Run: headless pygame with SDL's dummy video driver; simulated clock (each Clock.tick advances the game by its frame time, no real sleeping); random seed 0; keys injected as events and as key.get_pressed() state; no mouse input.
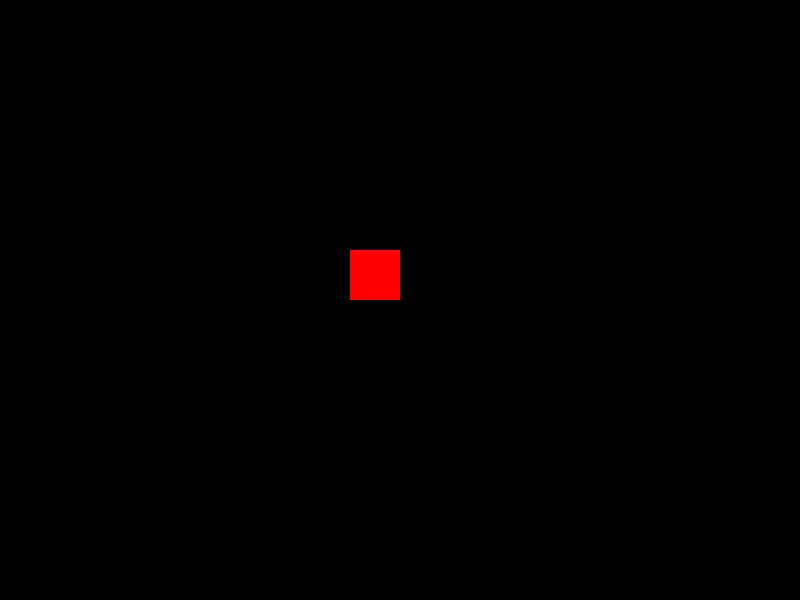
Frame 1 of 4 · flips 1–60 · no input
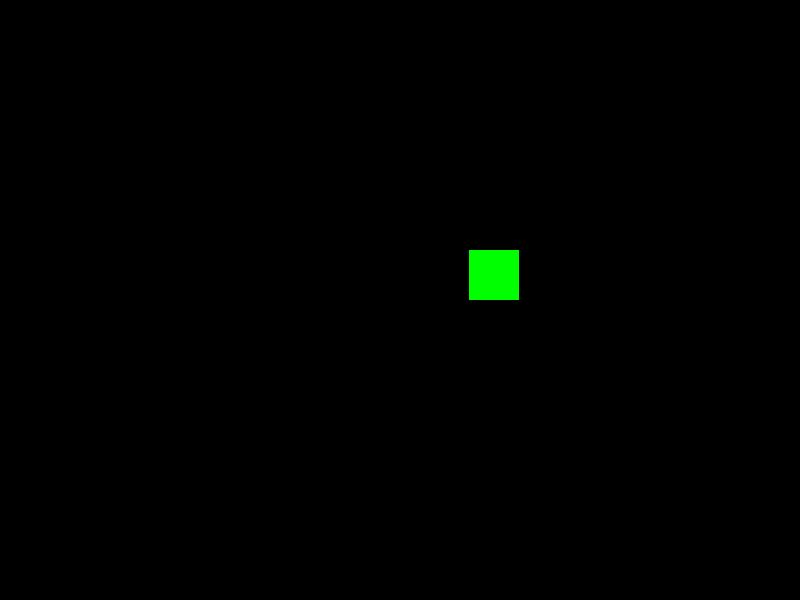
Frame 2 of 4 · flips 61–180 · tapped SPACE, RETURN · held RIGHT (→), D
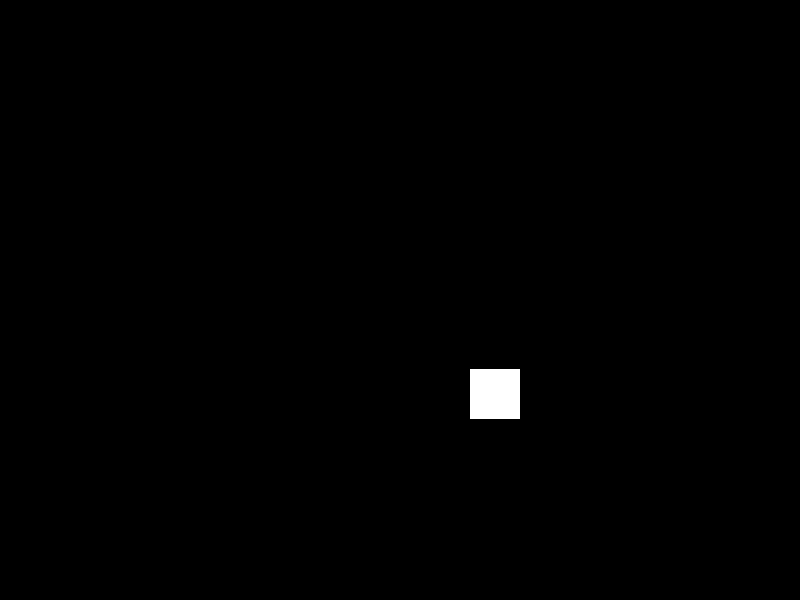
Frame 3 of 4 · flips 181–300 · held DOWN (↓), S
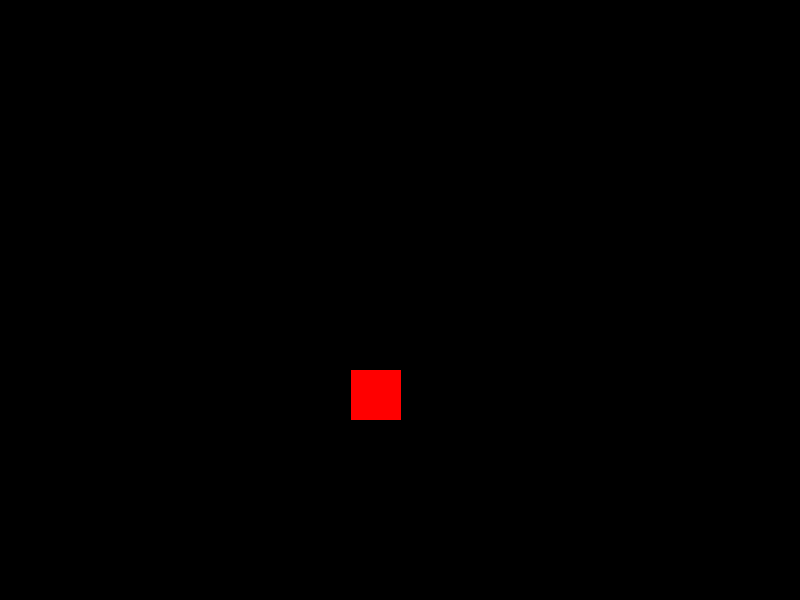
Frame 4 of 4 · flips 301–420 · held LEFT (←), A, UP (↑), W

The pygame program that drew these frames:

import pygame

pygame.init()

SCREEN_WIDTH = 800
SCREEN_HEIGHT = 600

screen = pygame.display.set_mode((SCREEN_WIDTH, SCREEN_HEIGHT))

player = pygame.Rect((350, 250, 50, 50))

color_1 = (255, 0, 0)
color_2 = (0, 255, 0)
color_3 = (0, 0, 255)
color_4 = (255, 255, 255)

player_color = color_1

run = True
while run:

    screen.fill((0, 0, 0))

    pygame.draw.rect(screen, player_color, player)

    key = pygame.key.get_pressed()
    if key[pygame.K_a]:
        player.move_ip(-1, 0)
        player_color = color_1
    elif key[pygame.K_d]:
        player.move_ip(1, 0)
        player_color = color_2
    elif key[pygame.K_w]:
        player.move_ip(0, -1)
        player_color = color_3
    elif key[pygame.K_s]:
        player.move_ip(0, 1)
        player_color = color_4

    for event in pygame.event.get():
        if event.type == pygame.QUIT:
            run = False

    pygame.display.update()

pygame.quit()
